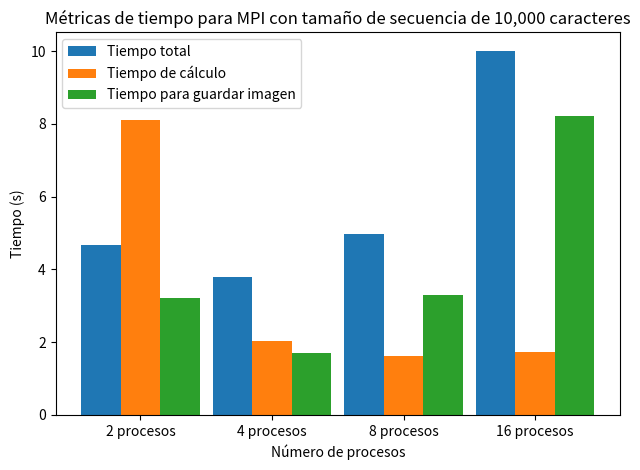

This chart was generated by the following Python code: (Note: this script raises an exception after producing the figure.)
import matplotlib.pyplot as plt
import numpy as np

# Datos para gráficas de MPI
processes = [2, 4, 8, 16]

# Datos para 10,000 caracteres
times_total_10000 = [4.67, 3.80, 4.97, 10.01]
times_calculation_10000 = [8.1, 2.04, 1.62, 1.73]
times_image_10000 = [3.21, 1.70, 3.30, 8.22]

# Datos para 25,000 caracteres
times_total_25000 = [35.73, 29.26, 81.97, 84.66]
times_calculation_25000 = [30.32, 16.48, 11.01, 81.53]  
times_image_25000 = [5.35, 12.72, 70.9, 3.06]  

x = np.arange(len(processes))  # las etiquetas de los ejes x para los procesos
width = 0.3  # ancho de las barras

def create_chart(times_total, times_calculation, times_image, title, file_name):
    fig, ax = plt.subplots()
    rects1 = ax.bar(x - width, times_total, width, label='Tiempo total')
    rects2 = ax.bar(x, times_calculation, width, label='Tiempo de cálculo')
    rects3 = ax.bar(x + width, times_image, width, label='Tiempo para guardar imagen')

    # Añadir algunas etiquetas de texto para títulos y etiquetas de ejes
    ax.set_xlabel('Número de procesos')
    ax.set_ylabel('Tiempo (s)')
    ax.set_title(title)
    ax.set_xticks(x)
    ax.set_xticklabels([f'{p} procesos' for p in processes])
    ax.legend()

    fig.tight_layout()
    plt.savefig(f"./assets/imgs/{file_name}.png")
    plt.close()

# Generar gráficas para 10,000 caracteres
create_chart(times_total_10000, times_calculation_10000, times_image_10000,
             'Métricas de tiempo para MPI con tamaño de secuencia de 10,000 caracteres', 'tiempo_ejecucion_mpi_10000')

# Generar gráficas para 25,000 caracteres
create_chart(times_total_25000, times_calculation_25000, times_image_25000,
             'Métricas de tiempo para MPI con tamaño de secuencia de 25,000 caracteres', 'tiempo_ejecucion_mpi_25000')


# Sequential times for 10,000 and 25,000 characters
sequential_times = [5.96, 36.84]  # Adjust these if you have a specific time for 50,000 characters

# Minimum MPI times extracted from your provided data
min_mpi_times = [3.80, 29.26]  # Minimum times for 10,000 and 25,000 characters from MPI

# Labels for the plot
sizes = ['10,000', '25,000']  # You can add '50,000' if you have that data

# Creating the plot
fig, ax = plt.subplots()
x = np.arange(len(sizes))  # label locations
width = 0.35  # the width of the bars

rects1 = ax.bar(x - width/2, sequential_times, width, label='Secuencial')
rects2 = ax.bar(x + width/2, min_mpi_times, width, label='MPI Mejor tiempo')

# Add some text for labels, title and custom x-axis tick labels, etc.
ax.set_xlabel('Tamaño de la Secuencia (caracteres)')
ax.set_ylabel('Tiempo (s)')
ax.set_title('Comparación de tiempos de ejecución: Secuencial vs MPI')
ax.set_xticks(x)
ax.set_xticklabels(sizes)
ax.legend()

# Function to add a label above each bar, showing the time
def autolabel(rects):
    """Attach a text label above each bar displaying its height."""
    for rect in rects:
        height = rect.get_height()
        ax.annotate('{}'.format(height),
                    xy=(rect.get_x() + rect.get_width() / 2, height),
                    xytext=(0, 3),  # 3 points vertical offset
                    textcoords="offset points",
                    ha='center', va='bottom')

autolabel(rects1)
autolabel(rects2)

fig.tight_layout()

# Save the plot to the specified directory instead of showing it
plt.savefig("./assets/imgs/mpi_vs_secuencial.png")
plt.close()
